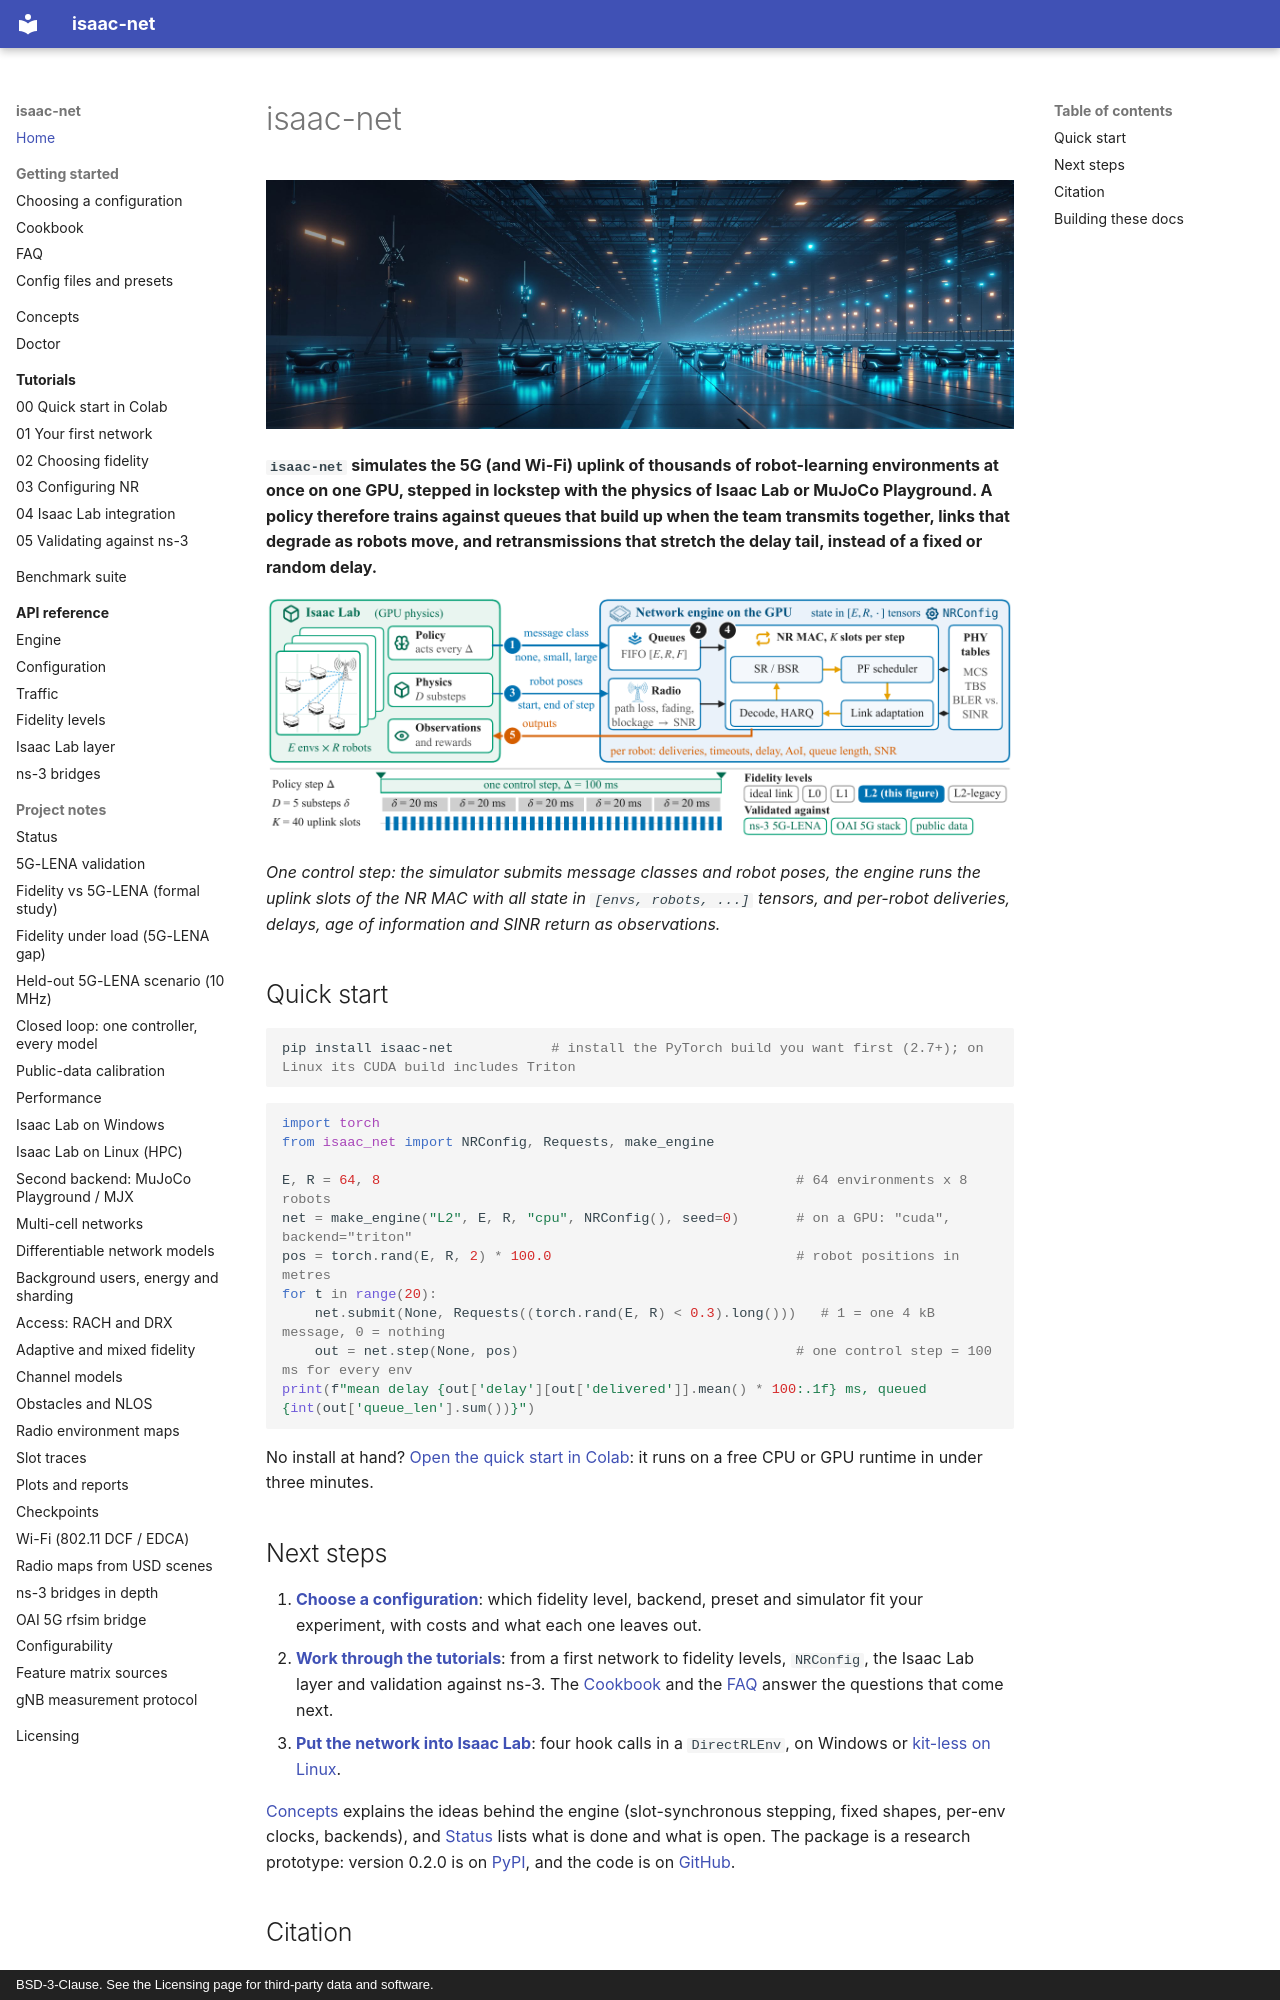

repository: ZzZTripleZzZ/isaac-net · page: index.html · generator: mkdocs · copyright: BSD-3-Clause. See the Licensing page for third-party data and software.

# isaac-net

![A robot fleet in a warehouse at dusk, with 5G masts among the robot lanes](img/banner-plain.jpg){ .isaac-hero loading=lazy }

**`isaac-net` simulates the 5G (and Wi-Fi) uplink of thousands of robot-learning environments at once on one GPU, stepped in lockstep with the physics of Isaac Lab or MuJoCo Playground. A policy therefore trains against queues that build up when the team transmits together, links that degrade as robots move, and retransmissions that stretch the delay tail, instead of a fixed or random delay.**

![One control step of isaac-net](img/overview.png)

*One control step: the simulator submits message classes and robot poses, the engine runs the uplink slots of the NR MAC with all state in `[envs, robots, ...]` tensors, and per-robot deliveries, delays, age of information and SINR return as observations.*

## Quick start

```bash
pip install isaac-net            # install the PyTorch build you want first (2.7+); on Linux its CUDA build includes Triton
```

```python
import torch
from isaac_net import NRConfig, Requests, make_engine

E, R = 64, 8                                                   # 64 environments x 8 robots
net = make_engine("L2", E, R, "cpu", NRConfig(), seed=0)       # on a GPU: "cuda", backend="triton"
pos = torch.rand(E, R, 2) * 100.0                              # robot positions in metres
for t in range(20):
    net.submit(None, Requests((torch.rand(E, R) < 0.3).long()))   # 1 = one 4 kB message, 0 = nothing
    out = net.step(None, pos)                                  # one control step = 100 ms for every env
print(f"mean delay {out['delay'][out['delivered']].mean() * 100:.1f} ms, queued {int(out['queue_len'].sum())}")
```

No install at hand? [Open the quick start in Colab](https://colab.research.google.com/github/ZzZTripleZzZ/isaac-net/blob/main/docs/tutorials/00_quickstart_colab.ipynb): it runs on a free CPU or GPU runtime in under three minutes.

## Next steps

1. **[Choose a configuration](choosing.md)**: which fidelity level, backend, preset and simulator fit your experiment, with costs and what each one leaves out.
2. **[Work through the tutorials](tutorials/index.md)**: from a first network to fidelity levels, `NRConfig`, the Isaac Lab layer and validation against ns-3. The [Cookbook](cookbook.md) and the [FAQ](faq.md) answer the questions that come next.
3. **[Put the network into Isaac Lab](isaac-lab.md)**: four hook calls in a `DirectRLEnv`, on Windows or [kit-less on Linux](isaac-lab-linux.md).

[Concepts](concepts.md) explains the ideas behind the engine (slot-synchronous stepping, fixed shapes, per-env clocks, backends), and [Status](STATUS.md) lists what is done and what is open. The package is a research prototype: version 0.2.0 is on [PyPI](https://pypi.org/project/isaac-net/), and the code is on [GitHub](https://github.com/ZzZTripleZzZ/isaac-net).
